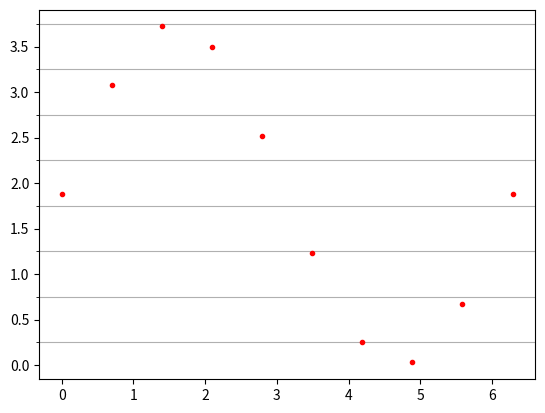

This chart was generated by the following Python code:
# kuantalama
import numpy as np
import matplotlib.pyplot as plt
fig = plt.figure()
ax = fig.add_subplot(1, 1, 1)
sf = 10                 # kaç örnek alınacak
pi_n = 1                # grafikteki pi sayısı
A    = 1                # grafiğin dikey öteleme miktarı
rn = 2            # yuvarlama sayısı
#############################################################
# PARAMETRELER
n    = 4                # çözünürlük
Gmin = 0                # grafiğin min değeri    
Glen = 3.75             # grafiğin dikey büyüklüğü
Gmax = Gmin + Glen
#############################################################
scale = Glen/2.      # ölçekleme parametresi
q = round((Gmax-Gmin)/(2**n - 1),rn) 
minor_ticks = np.arange(Gmin, Gmax+1, q)
ax.set_yticks(minor_ticks, minor=True)
ax.grid(which='minor')
x2  = np.linspace(0,pi_n*2*np.pi,sf)
y2  = scale * (np.sin(x2) + A) + Gmin
plt.plot(x2,y2,"r.")
plt.show()